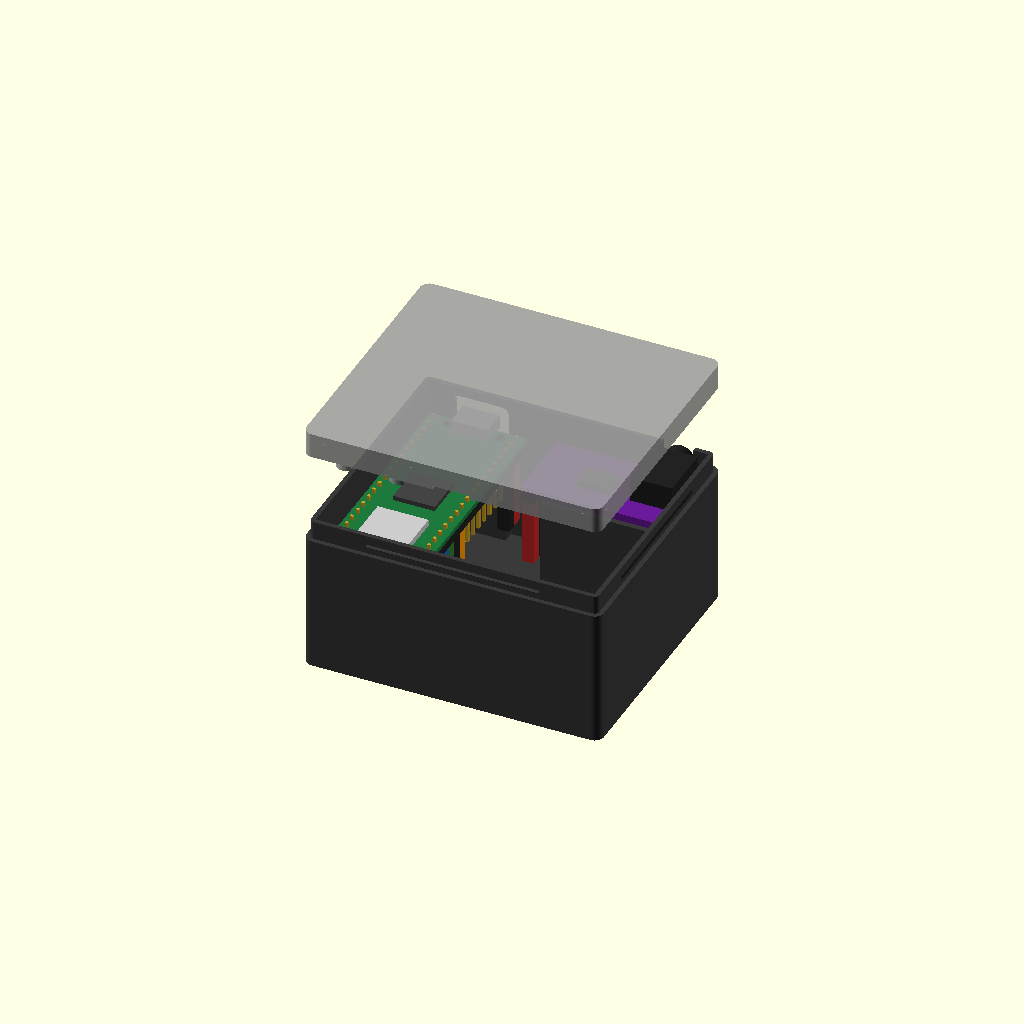
Cell 1 — every parameter at its default value.
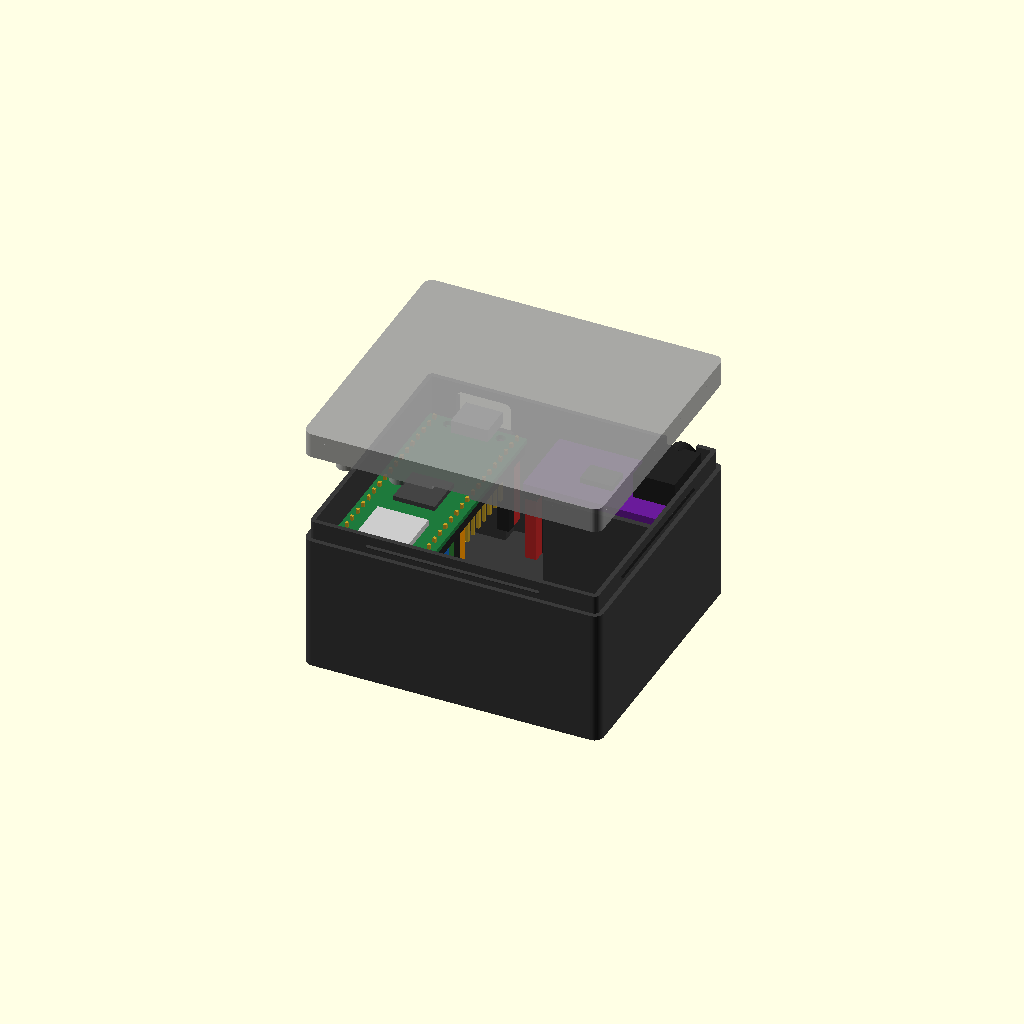
Cell 2: the same model with usb_over = 2.6.
All cells are drawn from one camera (rotation 55°, 0°, 25°, orthographic, colour scheme Cornfield), so only the parameter changes between them.
The OpenSCAD source (case/receiver_case.scad):
// =====================================================================
// Case for the C64 audio receiver: Raspberry Pi Pico 2 W + PCM5102A module ("GY-PCM5102", 32 x 17 mm,
// 6-pin header SCK BCK DIN LCK GND VIN on a short edge, 3.5 mm jack at the other end opening sideways).
// Both boards have their headers soldered in pointing DOWN; DuPont plugs on the pins, the wires run
// in the cable room below the boards. USB socket and jack both face the BACK (towards the stereo).
// Gehaeuse fuer den C64-Audioempfaenger: Pico 2 W + PCM5102A-Modul, Stiftleisten nach UNTEN,
// DuPont-Kabel im Kabelraum unter den Platinen, USB- und Klinkenbuchse hinten.
//
//   BASE: the Pico rests on two posts (pegs through its front holes) and a ledge on the back wall;
//         the module on a ledge on the back wall and a rib along its front edge. Jack opening as a
//         slot open to the top, so the module drops in from above with its jack sticking out.
//   LID:  slip-on cap like the light sensor's: skirt over the thinner upper part of the walls with a
//         snap bead, inner rim, finger notch; a tongue closes the jack slot; press posts hold both
//         boards down (on the Pico's front holes, its USB socket and the top of the jack).
//
// The PCM5102A dimensions are from the seller's drawing - MEASURE your module and adjust the values
// marked (!) before printing. / Modulmasse vom Haendler - nachmessen und die mit (!) markierten Werte anpassen.
//
// openscad -D 'part="base"' -o receiver_base.stl receiver_case.scad
// part = "assembly" | "base" | "lid" | "section" | "section_jack"
// =====================================================================

part = "assembly";   // (set to "x" by the preview helpers)

/* ---- Raspberry Pi Pico 2 W (official drawing) ---- */
pico_l = 51;   pico_w = 21;   pico_t = 1.0;
pico_holes = [[2, 4.8], [2, 16.2], [49, 4.8], [49, 16.2]];   // [along from the USB end, across]
pico_hole_d = 2.1;
pico_row = 1.61;            // pin rows from the long edges
usb_over = 1.3;             // USB socket sticks out over the board edge
usb_w = 8.0;  usb_h = 2.8;  // socket size (on top of the board)

/* ---- PCM5102A module (!) ---- */
mod_l = 32;   mod_w = 17;   mod_t = 1.6;     // (!) seller's drawing: 32 x 17 mm
mod_row = 1.3;              // (!) header row from the short edge
jack_u = 26;                // (!) jack axis from the header edge, along the module
jack_d = 6.0;               // (!) diameter of the jack's front barrel
jack_z = 2.6;               // (!) barrel centre above the module top
jack_over = 2.0;            // (!) how far the barrel sticks out over the long edge
jack_body = [9, 12, 5.5];   // (!) jack body: along the module, across, height

/* ---- headers + DuPont plugs ---- */
pitch = 2.54;
hdr_body = 2.5;             // header plastic below the boards
pin_below = 6.0;            // pins below the plastic
plug_len = 14;              // DuPont housing
bend = 7;                   // room below the plugs for the wires to bend

/* ---- case ---- */
wall = 2.0;   floor_t = 2.0;   top_t = 1.6;
play = 0.6;                 // around the boards
gap = 6;                    // between Pico and module
usb_clear = 0.3;            // USB socket front to the inner wall
jack_clear = 0.3;           // module long edge to the inner wall
above = 1.0;                // room above the jack body
peg_d = pico_hole_d - 0.5;  // printed pegs come out thicker
post_d = 3.4;               // posts under the Pico's front holes (clear of the header plastic)
lid_fit = 0.15;  lip_t = 1.2;  lip_h = 1.6;
skirt_h = 4.0;  step = 1.0;  skirt_fit = 0.1;
snap = 0.35;  snap_len = 0.6;
r_out = 2.0;
usb_hole = [12, 7.5];       // opening for the USB plug's moulding
feet = true;                // 4 shallow recesses for 8 mm rubber feet

// ---------------------------------------------------------------------
in_w = play + pico_w + gap + mod_l + play;
in_l = pico_l + usb_over - usb_clear + play;
out_w = in_w + 2 * wall;
out_l = in_l + 2 * wall;
z_pcb = floor_t + hdr_body + plug_len + bend;     // underside of both boards
z_rim = z_pcb + mod_t + jack_body[2] + above;     // wall top = lid underside
z_step = z_rim - skirt_h;
z_bead = z_step + skirt_h * 0.4;
total_h = z_rim + top_t;
echo(str("Receiver case outer size: ", out_w, " x ", out_l, " x ", total_h, " mm"));

// board positions (world): Pico along y with the USB end at the back, module along x at the back right
px0 = wall + play;                                 // Pico left edge (pins 1..20)
py_usb = wall + in_l - usb_over + usb_clear;       // Pico USB end (board edge)
function pico_xy(p) = [px0 + p[1], py_usb - p[0]]; // [along, across] -> world
mx0 = wall + play + pico_w + gap;                  // module header edge
my1 = wall + in_l - jack_clear;                    // module back long edge (jack side)
my0 = my1 - mod_w;
jack_x = mx0 + jack_u;
z_jack = z_pcb + mod_t + jack_z;
z_usb = z_pcb + pico_t + usb_h / 2;

$fn = 48;
module rbox(x, y, z, r = r_out) { translate([r, r, 0]) linear_extrude(z) offset(r = r) square([x - 2 * r, y - 2 * r]); }
module rrect(inset, z0, h) {
    r = max(r_out - inset, 0.2);
    translate([inset + r, inset + r, z0]) linear_extrude(h) offset(r = r) square([out_w - 2 * inset - 2 * r, out_l - 2 * inset - 2 * r]);
}
module ridges(d, half) {       // triangular ridge on the four faces of the thinned wall (snap bead / groove)
    lx = (out_w - 2 * step) * snap_len;  ly = (out_l - 2 * step) * snap_len;
    x0 = (out_w - lx) / 2;  y0 = (out_l - ly) / 2;
    hull() { translate([x0, step, z_bead - half]) cube([lx, 0.01, 2 * half]); translate([x0, step - d, z_bead - 0.005]) cube([lx, d, 0.01]); }
    hull() { translate([x0, out_l - step - 0.01, z_bead - half]) cube([lx, 0.01, 2 * half]); translate([x0, out_l - step, z_bead - 0.005]) cube([lx, d, 0.01]); }
    hull() { translate([step, y0, z_bead - half]) cube([0.01, ly, 2 * half]); translate([step - d, y0, z_bead - 0.005]) cube([d, ly, 0.01]); }
    hull() { translate([out_w - step - 0.01, y0, z_bead - half]) cube([0.01, ly, 2 * half]); translate([out_w - step, y0, z_bead - 0.005]) cube([d, ly, 0.01]); }
}
module rounded_rect_y(w, h, d) {   // opening through a wall facing +y: w wide, h high, d deep (centred on the origin)
    rotate([-90, 0, 0]) linear_extrude(d) offset(r = 1.5) square([w - 3, h - 3], center = true);
}
module jack_hole(extra = 0) {      // through the back wall along +y
    translate([jack_x, wall + in_l - 1, z_jack]) rotate([-90, 0, 0]) cylinder(d = jack_d + 0.8 + extra, h = wall + 2);
    translate([jack_x, wall + in_l + wall - 0.8, z_jack]) rotate([-90, 0, 0]) cylinder(d1 = jack_d + 0.8, d2 = jack_d + 3.2, h = 0.81);   // chamfer
}
slot_w = jack_d + 0.8;

module base() {
    difference() {
        union() {
            difference() {
                rbox(out_w, out_l, z_rim);
                translate([wall, wall, floor_t]) cube([in_w, in_l, z_rim]);
                // upper part of the walls thinner: the lid skirt sits there, flush with the outside
                difference() {
                    translate([-1, -1, z_step]) cube([out_w + 2, out_l + 2, skirt_h + 1]);
                    rrect(step, z_step - 1, skirt_h + 3);
                }
            }
            if (snap > 0) ridges(snap, 0.4);             // snap bead (the openings below cut through it)
            // Pico: posts under the front holes, slim at the top (header plastic beside them), wider at the foot
            for (h = [pico_holes[2], pico_holes[3]]) translate(pico_xy(h)) {
                cylinder(d1 = post_d + 4, d2 = post_d, h = z_pcb - hdr_body - pin_below - 1);
                cylinder(d = post_d, h = z_pcb);
                translate([0, 0, z_pcb - 0.01]) cylinder(d = peg_d, h = pico_t + 0.6);
                translate([0, 0, z_pcb + pico_t + 0.59]) cylinder(d1 = peg_d, d2 = peg_d - 0.6, h = 0.5);
            }
            // Pico: ledge on the back wall under the USB end, between the pin rows
            translate([px0 + 4, py_usb - 1.5, 0]) cube([pico_w - 8, wall + in_l - py_usb + 1.5, z_pcb]);
            // module: ledge on the back wall (clear of the jack's solder legs) and a rib along its front edge
            translate([mx0 + 5, my1 - 1.2, 0]) cube([jack_x - jack_body[0] / 2 - 1 - (mx0 + 5), wall + in_l - my1 + 1.2, z_pcb]);
            translate([mx0 + 5, my0 - 1.2, 0]) cube([mod_l - 7, 2.0, z_pcb]);
            // module: low side guides at both short ends (it cannot slide along x)
            translate([mx0 + mod_l + 0.2, my0 + 3, z_pcb - 3]) cube([wall + in_w - (mx0 + mod_l + 0.2), mod_w - 6, 3 + mod_t + 1]);
        }
        // USB opening
        translate([px0 + pico_w / 2, wall + in_l - 1, z_usb]) rounded_rect_y(usb_hole[0], usb_hole[1], wall + 2);
        // jack: round hole, open to the top (slot) so the module can be dropped in
        jack_hole();
        translate([jack_x - slot_w / 2, wall + in_l - 1, z_jack]) cube([slot_w, wall + 2, z_rim]);
        // rubber feet
        if (feet) for (x = [8, out_w - 8]) for (y = [8, out_l - 8]) translate([x, y, -1]) cylinder(d = 8.6, h = 1.6);
    }
}

module lid() {   // modelled in place; part = "lid" turns it over for printing
    difference() {
        union() {
            translate([0, 0, z_rim]) rbox(out_w, out_l, top_t);
            difference() {     // skirt over the thinned base wall
                translate([0, 0, z_step + 0.2]) rbox(out_w, out_l, skirt_h - 0.2 + 0.01);
                rrect(step - skirt_fit, z_step, skirt_h + 1);
            }
            translate([0, 0, z_rim - lip_h]) difference() {    // rim inside the walls
                translate([wall + lid_fit, wall + lid_fit, 0]) cube([in_w - 2 * lid_fit, in_l - 2 * lid_fit, lip_h + 0.01]);
                translate([wall + lid_fit + lip_t, wall + lid_fit + lip_t, -1]) cube([in_w - 2 * lid_fit - 2 * lip_t, in_l - 2 * lid_fit - 2 * lip_t, lip_h + 2]);
            }
            // tongue that closes the jack slot down to the barrel
            translate([jack_x - slot_w / 2 + lid_fit, wall + in_l - 0.01 - lip_t, z_jack]) cube([slot_w - 2 * lid_fit, wall + lip_t, z_rim - z_jack + 0.01]);
            // press tubes on the Pico's front holes, a block on its USB socket, a post on the jack
            for (h = [pico_holes[2], pico_holes[3]]) translate(pico_xy(h)) translate([0, 0, z_pcb + pico_t]) difference() {
                cylinder(d = post_d + 0.6, h = z_rim - z_pcb - pico_t + 0.01);
                translate([0, 0, -1]) cylinder(d = peg_d + 0.8, h = 3);
            }
            translate([px0 + pico_w / 2 - usb_w / 2, py_usb - 4, z_pcb + pico_t + usb_h]) cube([usb_w, 4 - 0.01, z_rim - z_pcb - pico_t - usb_h + 0.01]);
            translate([jack_x - 2, my1 - jack_body[1] + 2, z_pcb + mod_t + jack_body[2]]) cube([4, 6, above + 0.01]);
            // press rib on the module's front edge (the row of unused pads)
            translate([mx0 + 6, my0 + 0.1, z_pcb + mod_t]) cube([mod_l - 12, 1.0, z_rim - z_pcb - mod_t + 0.01]);
        }
        if (snap > 0) ridges(snap + 0.1, 0.5);
        translate([out_w / 2 - 4, -1, z_step + 0.19]) cube([8, step + 1, 0.8]);       // finger notch
        translate([px0 + pico_w / 2, wall + in_l - 1, z_usb]) rounded_rect_y(usb_hole[0], usb_hole[1], wall + 2);
        jack_hole();
    }
}

module boards() {   // reference only
    color("#1e7a3c") difference() {
        translate([px0, py_usb - pico_l, z_pcb]) cube([pico_w, pico_l, pico_t]);
        for (h = pico_holes) translate(pico_xy(h)) translate([0, 0, z_pcb - 1]) cylinder(d = pico_hole_d, h = 3);
    }
    color("#b0b0b0") translate([px0 + pico_w / 2 - usb_w / 2, py_usb - 4.3, z_pcb + pico_t]) cube([usb_w, 4.3 + usb_over, usb_h]);
    color("#444") translate([px0 + 6, py_usb - 30, z_pcb + pico_t]) cube([9, 9, 1.0]);              // RP2350
    color("#ccc") translate([px0 + 5, py_usb - 46, z_pcb + pico_t]) cube([11, 11, 1.4]);            // WLAN shield
    for (side = [0, 1]) for (i = [0 : 19]) {
        p = pico_xy([1.37 + i * pitch, side ? pico_w - pico_row : pico_row]);
        color("#222") translate([p[0] - 1.27, p[1] - 1.27, z_pcb - hdr_body]) cube([2.54, 2.54, hdr_body]);
        color("#c9a227") translate([p[0] - 0.32, p[1] - 0.32, z_pcb - hdr_body - pin_below]) cube([0.64, 0.64, pin_below + hdr_body + pico_t + 1]);
    }
    // DuPont plugs on the pins in use: VSYS 39, GND 38, GP20 26, GP21 27, GND 28, GP22 29 (right row: pin k at 1.37 + (40 - k) * 2.54)
    cols = ["#c62828", "#212121", "#1565c0", "#2e7d32", "#212121", "#ff9800"];
    used = [39, 38, 26, 27, 28, 29];
    for (j = [0 : 5]) let (p = pico_xy([1.37 + (40 - used[j]) * pitch, pico_w - pico_row]))
        color(cols[j]) translate([p[0] - 1.25, p[1] - 1.25, z_pcb - hdr_body - plug_len]) cube([2.5, 2.5, plug_len]);
    // module
    color("#6a1b9a") translate([mx0, my0, z_pcb]) cube([mod_l, mod_w, mod_t]);
    color("#333") translate([mx0 + 10, my0 + 5, z_pcb + mod_t]) cube([7, 5, 1.2]);
    color("#222") translate([jack_x - jack_body[0] / 2, my1 - jack_body[1], z_pcb + mod_t]) cube([jack_body[0], jack_body[1], jack_body[2]]);
    color("#222") translate([jack_x, my1 - 1, z_jack]) rotate([-90, 0, 0]) cylinder(d = jack_d, h = jack_over + 1);
    for (i = [0 : 5]) let (x = mx0 + mod_row, y = my0 + mod_w / 2 - 2.5 * pitch + i * pitch) {
        color("#222") translate([x - 1.27, y - 1.27, z_pcb - hdr_body]) cube([2.54, 2.54, hdr_body]);
        color(cols[i]) translate([x - 1.25, y - 1.25, z_pcb - hdr_body - plug_len]) cube([2.5, 2.5, plug_len]);
    }
}

if (part == "base") base();
if (part == "lid") translate([0, out_l, total_h]) rotate([180, 0, 0]) lid();
if (part == "assembly") { color("#3a3a3a") base(); boards(); color("#9e9e9e", 0.9) translate([0, 0, 20]) lid(); }
if (part == "section") difference() {        // cut along the Pico's front holes
    union() { color("#3a3a3a") base(); boards(); color("#9e9e9e") lid(); }
    translate([-1, pico_xy(pico_holes[2])[1], -1]) cube([out_w + 2, out_l, 80]);
}
if (part == "section_jack") difference() {   // cut through the jack axis
    union() { color("#3a3a3a") base(); boards(); color("#9e9e9e") lid(); }
    translate([jack_x, -1, -1]) cube([out_w, out_l + 2, 80]);
}
Customizer parameters (derived from the source; name, type, default, range or options):
part: string, default "assembly"
pico_hole_d: number, default 2.1
pico_row: number, default 1.61
usb_over: number, default 1.3
mod_row: number, default 1.3
jack_u: number, default 26
jack_d: number, default 6
jack_z: number, default 2.6
jack_over: number, default 2
jack_body: vector, default [9, 12, 5.5]
pitch: number, default 2.54
hdr_body: number, default 2.5
pin_below: number, default 6
plug_len: number, default 14
bend: number, default 7
play: number, default 0.6
gap: number, default 6
usb_clear: number, default 0.3
jack_clear: number, default 0.3
above: number, default 1
post_d: number, default 3.4
r_out: number, default 2
usb_hole: vector, default [12, 7.5]
feet: bool, default true
